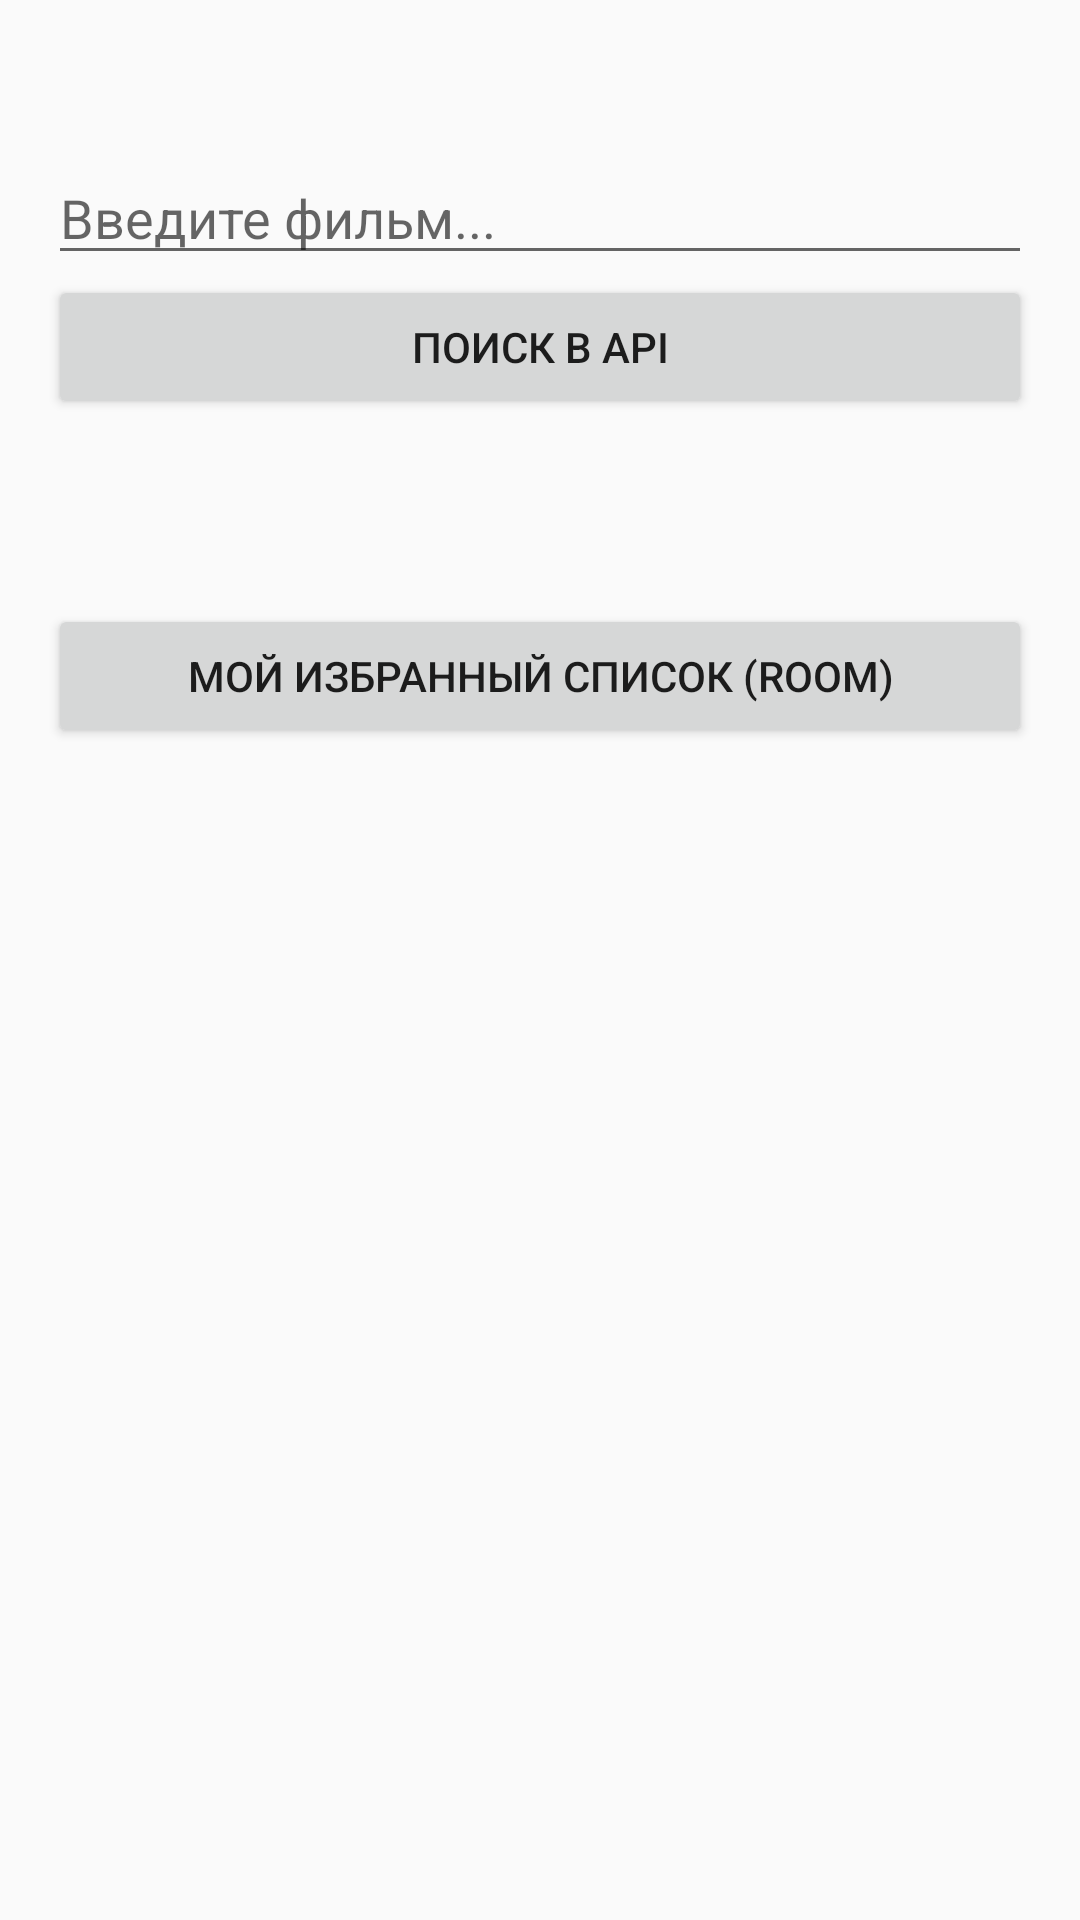

Layout XML and referenced resources for this Android screen:
<!-- AndroidManifest.xml: application theme Theme.AppCompat.Light.DarkActionBar -->
<!-- res/layout/activity_main.xml -->
<?xml version="1.0" encoding="utf-8"?>
<LinearLayout xmlns:android="http://schemas.android.com/apk/res/android"
    android:layout_width="match_parent"
    android:layout_height="match_parent"
    android:orientation="vertical"
    android:padding="16dp">

    <TextView
        android:id="@+id/tvWelcome"
        android:layout_width="wrap_content"
        android:layout_height="wrap_content"
        android:textSize="18sp"
        android:layout_marginBottom="10dp" />

    <EditText
        android:id="@+id/etSearch"
        android:layout_width="match_parent"
        android:layout_height="wrap_content"
        android:hint="Введите фильм..." />

    <Button
        android:id="@+id/btnSearch"
        android:layout_width="match_parent"
        android:layout_height="wrap_content"
        android:text="Поиск в API" />

    <TextView
        android:id="@+id/tvMovieInfo"
        android:layout_width="match_parent"
        android:layout_height="wrap_content"
        android:layout_marginTop="20dp"
        android:textSize="16sp" />

    <Button
        android:id="@+id/btnSave"
        android:layout_width="match_parent"
        android:layout_height="wrap_content"
        android:text="Добавить в Room"
        android:visibility="gone"
        android:layout_marginTop="10dp" />

    <Button
        android:id="@+id/btnGoHistory"
        android:layout_width="match_parent"
        android:layout_height="wrap_content"
        android:text="Мой избранный список (Room)"
        android:layout_marginTop="20dp" />
</LinearLayout>
<!-- resources referenced by this layout -->
<resources>

</resources>
